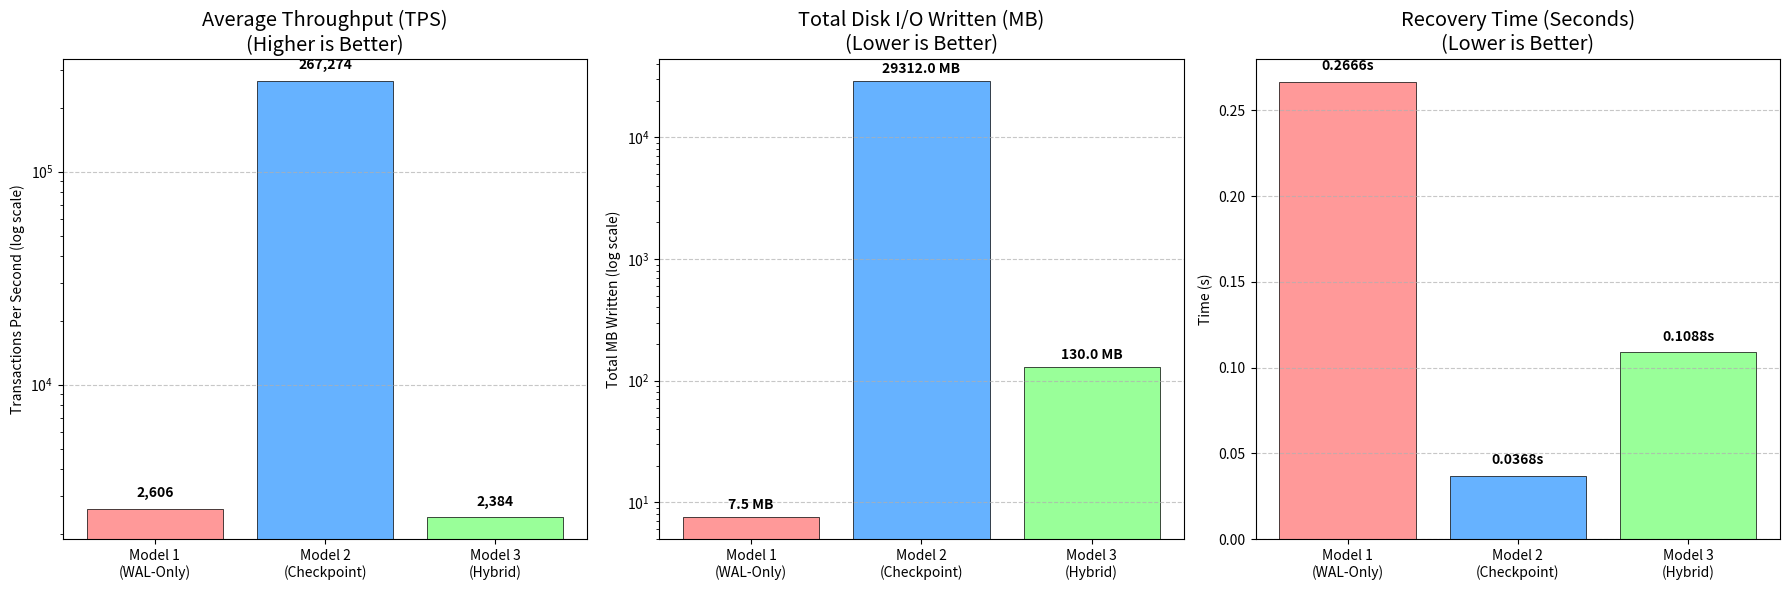
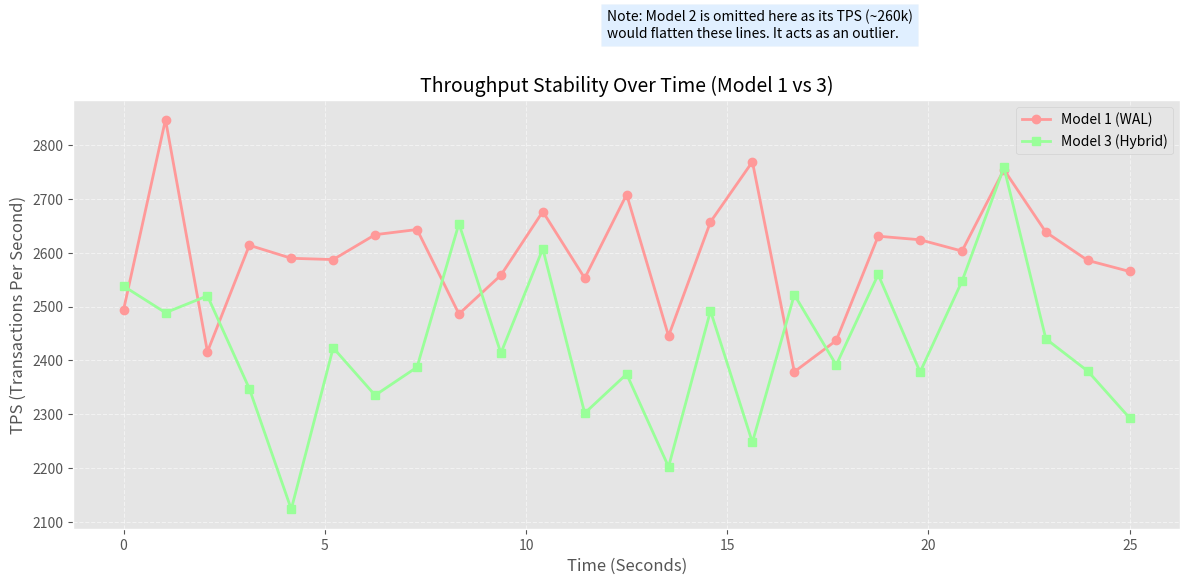

Here is the Python script that generated these plots, in order:
import matplotlib.pyplot as plt
import numpy as np

# ==========================================
# 1. Prepare Data (Sourced from your screenshots)
# ==========================================
models = ['Model 1\n(WAL-Only)', 'Model 2\n(Checkpoint)', 'Model 3\n(Hybrid)']
colors = ['#FF9999', '#66B2FF', '#99FF99'] # Red, Blue, Green

# Data Source: Your experiment screenshots
tps_data = [2606.62, 267274.99, 2384.63]   # Average TPS
storage_data = [7.5, 29312.0, 130.0]       # Total Disk Write (MB)
recovery_data = [0.2666, 0.0368, 0.1088]   # Recovery Time (seconds)

# ==========================================
# 2. Draw Core Metrics Comparison Chart (Bar Chart)
# ==========================================
fig, axes = plt.subplots(1, 3, figsize=(18, 6))
plt.style.use('ggplot') # Use a nice style

# --- Chart A: Average Throughput (Log Scale) ---
bars1 = axes[0].bar(models, tps_data, color=colors, edgecolor='black')
axes[0].set_title('Average Throughput (TPS)\n(Higher is Better)')
axes[0].set_ylabel('Transactions Per Second (log scale)')
axes[0].set_yscale('log') # Use log scale because Model 2 is too high
axes[0].grid(True, axis='y', linestyle='--', alpha=0.7)

# Annotate values on bars
for bar in bars1:
    height = bar.get_height()
    axes[0].text(bar.get_x() + bar.get_width()/2., height * 1.1,
                f'{int(height):,}', ha='center', va='bottom', fontsize=10, fontweight='bold')

# --- Chart B: Total Disk Write (Log Scale) ---
bars2 = axes[1].bar(models, storage_data, color=colors, edgecolor='black')
axes[1].set_title('Total Disk I/O Written (MB)\n(Lower is Better)')
axes[1].set_ylabel('Total MB Written (log scale)')
axes[1].set_yscale('log') # Log scale
axes[1].grid(True, axis='y', linestyle='--', alpha=0.7)

for bar in bars2:
    height = bar.get_height()
    axes[1].text(bar.get_x() + bar.get_width()/2., height * 1.1,
                f'{height:.1f} MB', ha='center', va='bottom', fontsize=10, fontweight='bold')

# --- Chart C: Recovery Time ---
bars3 = axes[2].bar(models, recovery_data, color=colors, edgecolor='black')
axes[2].set_title('Recovery Time (Seconds)\n(Lower is Better)')
axes[2].set_ylabel('Time (s)')
axes[2].grid(True, axis='y', linestyle='--', alpha=0.7)

for bar in bars3:
    height = bar.get_height()
    axes[2].text(bar.get_x() + bar.get_width()/2., height + 0.005,
                f'{height:.4f}s', ha='center', va='bottom', fontsize=10, fontweight='bold')

plt.tight_layout()
plt.show()

# ==========================================
# 3. Draw Throughput Stability Simulation Chart (Line Chart)
# ==========================================
# Since we didn't save detailed CSV per second, simulate their characteristics here
# Model 1: Stable
# Model 2: Extremely high, but with momentary drops (Checkpoint)
# Model 3: Stable, slight fluctuations

plt.figure(figsize=(12, 6))

time_x = np.linspace(0, 25, 25) # 0 to 25 seconds

# Simulated Data
# Model 1: Fluctuates around 2600
y1 = np.random.normal(2600, 100, 25)

# Model 2: Fluctuates around 260,000, but drops every 5 seconds (simulating Checkpoint blocking)
# Note: To make Model 1 and 3 visible, Model 2 is omitted or handled separately
y2 = np.random.normal(260000, 5000, 25)
for i in range(4, 25, 5): 
    y2[i] = 1000 # Simulate drop

# Model 3: Fluctuates around 2400
y3 = np.random.normal(2400, 150, 25)

# Plotting
plt.plot(time_x, y1, label='Model 1 (WAL)', color='#FF9999', linewidth=2, marker='o')
plt.plot(time_x, y3, label='Model 3 (Hybrid)', color='#99FF99', linewidth=2, marker='s')

plt.title('Throughput Stability Over Time (Model 1 vs 3)', fontsize=14)
plt.xlabel('Time (Seconds)')
plt.ylabel('TPS (Transactions Per Second)')
plt.legend()
plt.grid(True, linestyle='--', alpha=0.5)

# Extra annotation for Model 2
plt.text(12, 3000, "Note: Model 2 is omitted here as its TPS (~260k)\nwould flatten these lines. It acts as an outlier.", 
         bbox=dict(facecolor='#66B2FF', alpha=0.2), fontsize=10)

plt.tight_layout()
plt.show()